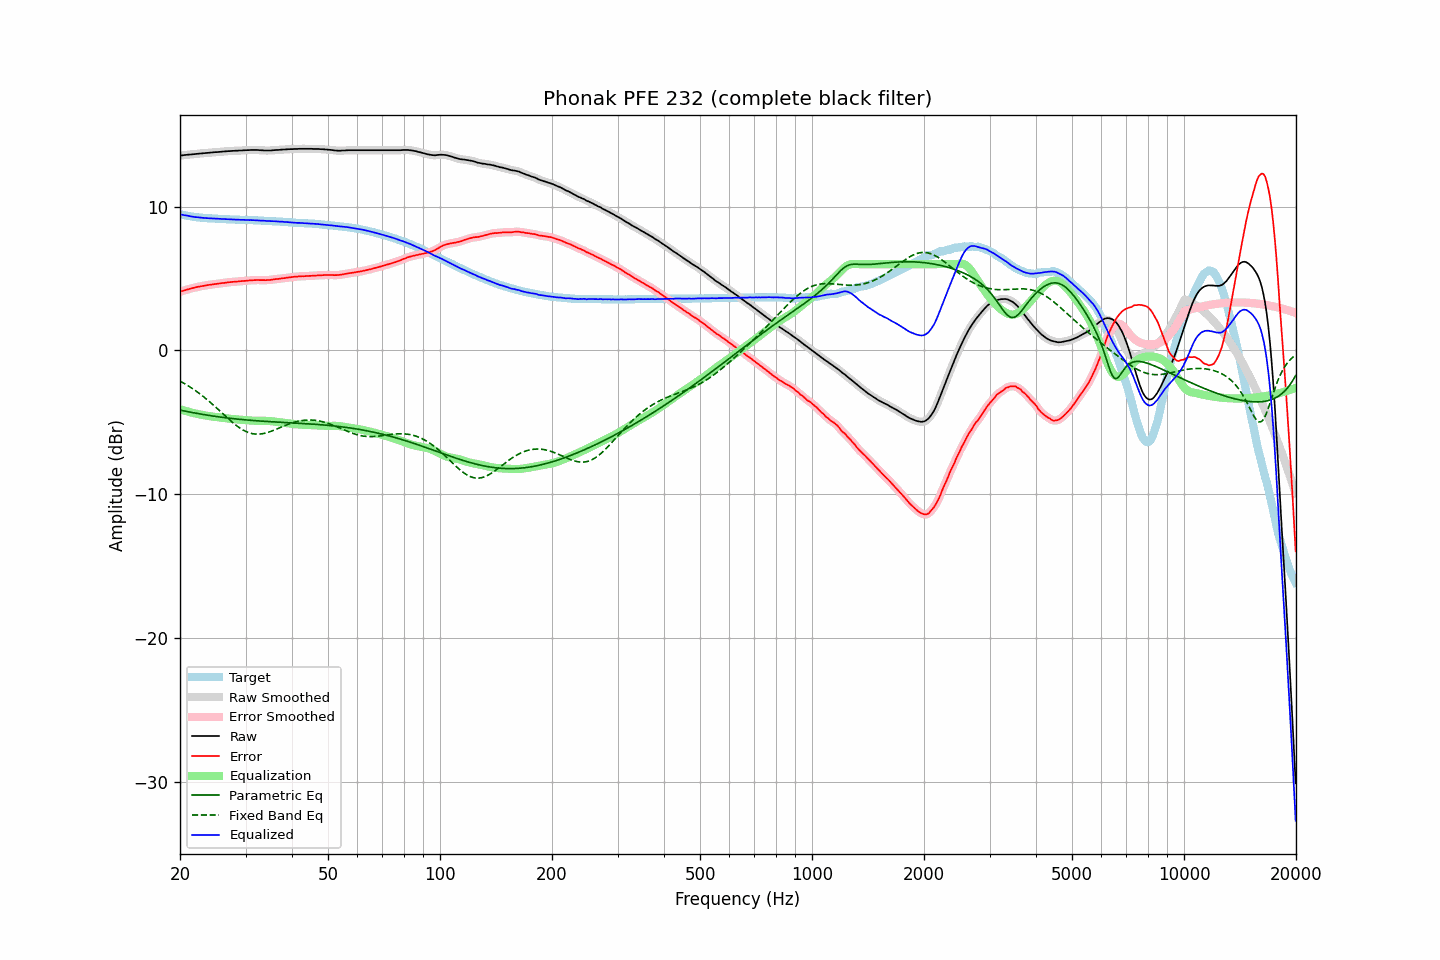

The file beside this chart, header and first rows:
frequency, raw, error, smoothed, error_smoothed, equalization, parametric_eq, fixed_band_eq, equalized_raw, equalized_smoothed, target
20.00, 13.55, 4.08, 13.55, 4.08, -4.08, -4.14, -2.13, 9.47, 9.47, 9.47
20.20, 13.56, 4.12, 13.56, 4.12, -4.12, -4.17, -2.19, 9.44, 9.45, 9.44
20.40, 13.57, 4.15, 13.58, 4.15, -4.15, -4.19, -2.25, 9.42, 9.42, 9.42
20.61, 13.59, 4.19, 13.59, 4.19, -4.19, -4.21, -2.32, 9.40, 9.40, 9.40
20.81, 13.60, 4.22, 13.60, 4.22, -4.22, -4.24, -2.38, 9.38, 9.38, 9.38
21.02, 13.61, 4.25, 13.61, 4.25, -4.25, -4.26, -2.45, 9.36, 9.36, 9.36
21.23, 13.62, 4.28, 13.62, 4.28, -4.28, -4.28, -2.52, 9.34, 9.34, 9.34
21.44, 13.63, 4.31, 13.63, 4.31, -4.31, -4.30, -2.60, 9.32, 9.32, 9.32
21.66, 13.64, 4.34, 13.64, 4.34, -4.34, -4.32, -2.67, 9.30, 9.30, 9.30
21.87, 13.65, 4.36, 13.65, 4.37, -4.37, -4.34, -2.75, 9.28, 9.28, 9.29
22.09, 13.66, 4.39, 13.66, 4.39, -4.39, -4.36, -2.82, 9.27, 9.27, 9.27
22.31, 13.68, 4.42, 13.68, 4.42, -4.42, -4.38, -2.90, 9.26, 9.26, 9.26
22.54, 13.69, 4.44, 13.69, 4.44, -4.44, -4.40, -2.99, 9.25, 9.25, 9.25
22.76, 13.70, 4.46, 13.70, 4.47, -4.46, -4.42, -3.07, 9.24, 9.24, 9.24
22.99, 13.71, 4.48, 13.71, 4.48, -4.49, -4.44, -3.16, 9.22, 9.22, 9.23
23.22, 13.72, 4.51, 13.72, 4.51, -4.51, -4.46, -3.25, 9.21, 9.21, 9.22
23.45, 13.73, 4.53, 13.73, 4.53, -4.53, -4.48, -3.34, 9.21, 9.21, 9.20
23.69, 13.74, 4.55, 13.74, 4.54, -4.54, -4.50, -3.43, 9.20, 9.20, 9.19
23.92, 13.75, 4.56, 13.75, 4.56, -4.56, -4.52, -3.53, 9.19, 9.19, 9.19
24.16, 13.76, 4.58, 13.76, 4.58, -4.58, -4.53, -3.62, 9.19, 9.19, 9.18
24.40, 13.77, 4.59, 13.77, 4.59, -4.59, -4.55, -3.72, 9.18, 9.18, 9.18
24.65, 13.78, 4.61, 13.78, 4.61, -4.61, -4.57, -3.82, 9.17, 9.17, 9.17
24.89, 13.79, 4.62, 13.79, 4.62, -4.62, -4.58, -3.92, 9.17, 9.17, 9.17
25.14, 13.79, 4.63, 13.79, 4.63, -4.64, -4.60, -4.02, 9.16, 9.16, 9.16
25.39, 13.80, 4.65, 13.80, 4.65, -4.65, -4.62, -4.12, 9.15, 9.15, 9.15
25.65, 13.81, 4.66, 13.81, 4.67, -4.67, -4.63, -4.23, 9.15, 9.14, 9.15
25.91, 13.82, 4.68, 13.82, 4.68, -4.68, -4.65, -4.33, 9.14, 9.14, 9.14
26.16, 13.83, 4.69, 13.83, 4.69, -4.69, -4.66, -4.43, 9.14, 9.14, 9.14
26.43, 13.84, 4.70, 13.84, 4.71, -4.71, -4.67, -4.54, 9.13, 9.13, 9.14
26.69, 13.85, 4.73, 13.85, 4.72, -4.72, -4.69, -4.64, 9.13, 9.13, 9.12
26.96, 13.86, 4.74, 13.86, 4.74, -4.74, -4.70, -4.74, 9.13, 9.12, 9.12
27.23, 13.86, 4.75, 13.87, 4.75, -4.75, -4.71, -4.84, 9.11, 9.12, 9.11
27.50, 13.87, 4.76, 13.87, 4.76, -4.76, -4.73, -4.94, 9.11, 9.11, 9.11
27.77, 13.88, 4.77, 13.88, 4.77, -4.77, -4.74, -5.03, 9.11, 9.11, 9.11
28.05, 13.88, 4.78, 13.88, 4.78, -4.78, -4.75, -5.12, 9.10, 9.10, 9.10
28.33, 13.89, 4.79, 13.89, 4.79, -4.79, -4.76, -5.21, 9.10, 9.10, 9.10
28.62, 13.89, 4.79, 13.89, 4.80, -4.80, -4.78, -5.29, 9.09, 9.09, 9.10
28.90, 13.90, 4.82, 13.90, 4.81, -4.81, -4.79, -5.37, 9.09, 9.09, 9.09
29.19, 13.90, 4.82, 13.90, 4.82, -4.82, -4.80, -5.45, 9.08, 9.08, 9.08
29.48, 13.91, 4.83, 13.91, 4.83, -4.83, -4.81, -5.52, 9.08, 9.08, 9.08
29.78, 13.92, 4.84, 13.92, 4.84, -4.84, -4.82, -5.58, 9.08, 9.08, 9.08
30.08, 13.92, 4.84, 13.92, 4.85, -4.85, -4.83, -5.63, 9.07, 9.08, 9.08
30.38, 13.93, 4.86, 13.93, 4.86, -4.86, -4.84, -5.68, 9.07, 9.07, 9.07
30.68, 13.93, 4.86, 13.93, 4.87, -4.87, -4.85, -5.72, 9.06, 9.07, 9.07
30.99, 13.94, 4.88, 13.94, 4.88, -4.87, -4.86, -5.76, 9.07, 9.06, 9.06
31.30, 13.94, 4.88, 13.94, 4.88, -4.88, -4.87, -5.78, 9.06, 9.06, 9.06
31.61, 13.94, 4.89, 13.94, 4.89, -4.89, -4.87, -5.80, 9.05, 9.06, 9.05
31.93, 13.94, 4.89, 13.94, 4.89, -4.89, -4.88, -5.81, 9.05, 9.05, 9.05
32.24, 13.94, 4.89, 13.94, 4.90, -4.89, -4.89, -5.82, 9.05, 9.04, 9.05
32.57, 13.93, 4.90, 13.93, 4.89, -4.89, -4.90, -5.82, 9.04, 9.04, 9.03
32.89, 13.92, 4.89, 13.93, 4.89, -4.89, -4.91, -5.81, 9.03, 9.03, 9.03
33.22, 13.92, 4.89, 13.92, 4.89, -4.89, -4.91, -5.80, 9.03, 9.03, 9.03
33.55, 13.91, 4.89, 13.91, 4.89, -4.89, -4.92, -5.77, 9.02, 9.02, 9.02
33.89, 13.90, 4.89, 13.90, 4.89, -4.89, -4.93, -5.75, 9.01, 9.01, 9.01
34.23, 13.90, 4.89, 13.90, 4.89, -4.90, -4.94, -5.72, 9.00, 9.00, 9.01
34.57, 13.90, 4.90, 13.90, 4.90, -4.90, -4.94, -5.68, 9.00, 9.00, 9.00
34.92, 13.90, 4.91, 13.90, 4.91, -4.91, -4.95, -5.65, 8.99, 8.99, 9.00
35.27, 13.91, 4.92, 13.91, 4.92, -4.92, -4.96, -5.61, 8.99, 8.99, 8.99
35.62, 13.92, 4.94, 13.92, 4.94, -4.93, -4.96, -5.56, 8.99, 8.99, 8.98
35.97, 13.93, 4.95, 13.93, 4.95, -4.95, -4.97, -5.52, 8.98, 8.98, 8.98
... 635 more rows
